Photos from the image-classification dataset "processed" in the GitHub repository Pengke007/soybean-disease-detection. Its 4 classes are: bacterial blight, frogeye, healthy, soybean rust.

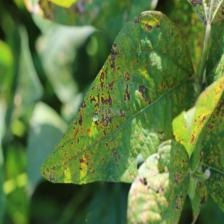
Label: bacterial blight

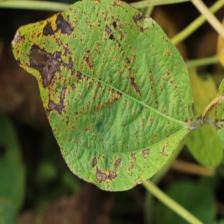
Label: bacterial blight

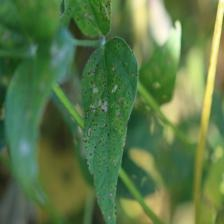
Label: frogeye

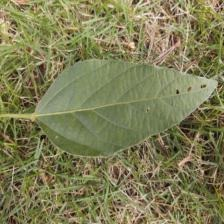
Label: healthy

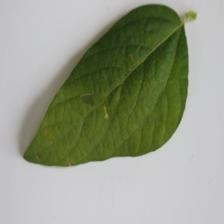
Label: healthy

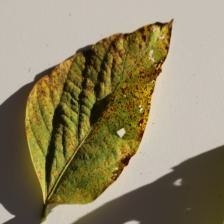
Label: soybean rust
